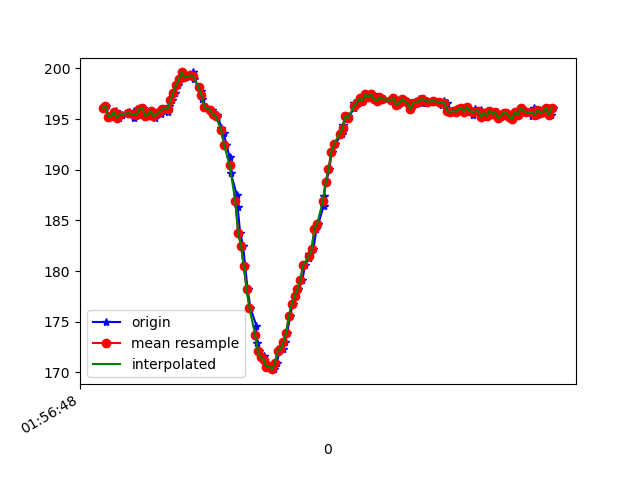

The file beside this chart, header and first rows:
1617760608919, 456245612982979, 196.09375, -263.8672, -70.703125
1617760608927, 456245632608178, 196.3, -264.5, -71.19
1617760608941, 456245651165130, 195.2, -264.7, -70.8
1617760608961, 456245670210424, 195.3, -263.7, -70.12
1617760608980, 456245689225196, 195.6, -264.4, -70.31
1617760608998, 456245708331533, 195.8, -263.8, -70.51
1617760609017, 456245727376826, 195.1, -264.3, -70.9
1617760609038, 456245746544205, 195.4, -264.5, -70.12
1617760609084, 456245771602195, 195.5, -264, -70.8
1617760609086, 456245787259624, 195.7, -263.9, -69.82
1617760609120, 456245805480843, 195.1, -264.4, -70.02
1617760609123, 456245824617700, 195.8, -263.9, -70.41
1617760609152, 456245845136457, 195.4, -263.4, -69.73
1617760609169, 456245862808292, 196, -263.9, -70.41
1617760609189, 456245882036714, 196.1, -264, -70.02
1617760609213, 456245901051486, 195.3, -264.6, -70.8
1617760609234, 456245920035737, 195.4, -264.3, -71.19
1617760609247, 456245939111552, 195.8, -264.3, -69.82
1617760609268, 456245958370495, 195.5, -264.1, -70.41
1617760609272, 456245977812565, 195.1, -264.6, -70.12
1617760609311, 456245997285157, 195.5, -264.1, -69.63
1617760609317, 456246016422015, 195.8, -264.1, -69.82
1617760609338, 456246035589393, 196, -264.3, -70.12
1617760609365, 456246054726251, 195.7, -264.1, -69.82
1617760609368, 456246073985194, 196.3, -264.6, -70.9
1617760609394, 456246093030487, 196.9, -262.6, -70.02
1617760609411, 456246112289430, 197.6, -260.2, -69.34
1617760609431, 456246131456809, 198.3, -255.6, -67.68
1617760609442, 456246150624188, 198.9, -249.9, -65.23
1617760609466, 456246169822088, 199.6, -243.9, -61.62
1617760609492, 456246189081031, 199.1, -238.3, -57.91
1617760609520, 456246208187367, 199.3, -233.9, -54
1617760609544, 456246227721001, 199.6, -229.9, -49.8
1617760609547, 456246247010465, 198.9, -225.9, -43.75
1617760609581, 456246266025238, 198.1, -222.1, -36.04
1617760609600, 456246285284180, 197.8, -220.2, -26.46
1617760609603, 456246304512602, 197, -219.9, -19.24
1617760609632, 456246323741023, 196.2, -221.4, -10.16
1617760609673, 456246343061009, 195.9, -223.5, -4.395
1617760609680, 456246362594643, 195.4, -225.7, -0.09766
1617760609684, 456246381304202, 195.6, -227.1, 2.246
1617760609710, 456246400654709, 195.2, -227.6, 3.711
1617760609713, 456246419608439, 195.4, -227.6, 3.516
1617760609742, 456246438714775, 194.1, -227.3, 3.32
1617760609757, 456246458034760, 193.7, -227.1, 4.59
1617760609777, 456246477263182, 192.5, -227.6, 5.078
1617760609800, 456246496766295, 191.2, -228.1, 7.129
1617760609809, 456246515872631, 189.6, -229.1, 8.789
1617760609851, 456246534887403, 187.5, -230.1, 10.16
1617760609857, 456246553963218, 186.3, -230.1, 9.863
1617760609874, 456246573191640, 183.8, -229.9, 10.16
1617760609895, 456246592511625, 182.5, -230.1, 9.277
1617760609910, 456246611709525, 180.5, -230.3, 8.789
1617760609927, 456246630785340, 178.2, -230.2, 8.105
1617760609947, 456246649861155, 176.4, -230.2, 7.812
1617760609989, 456246669059055, 174.6, -228.8, 7.324
1617760609992, 456246688073828, 172.9, -228.3, 4.98
1617760610008, 456246707088600, 172.1, -227.8, 2.637
1617760610025, 456246726439106, 171.5, -226.6, -0.09766
1617760610044, 456246745789613, 171.6, -225.6, -2.637
1617760610059, 456246764804385, 170.9, -225.7, -3.906
... 104 more rows
